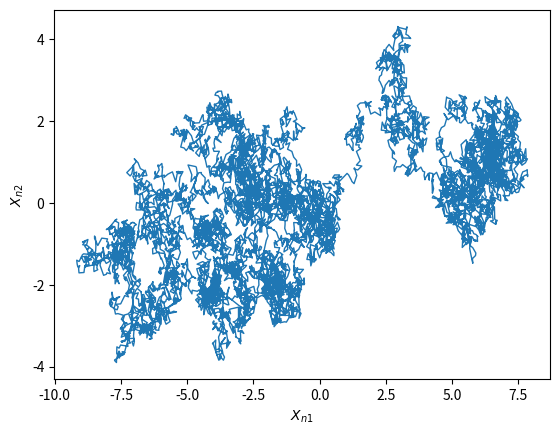

The script that saved this image:
import matplotlib.pyplot as plt
import numpy as np
# [redacted]
# Pick a starting point for your random walk
x0 = np.zeros((2,))
# Pick a standard deviation for your random walk
sigma1 = 0.1
sigma2 = 0.1
Sigma = np.diag([sigma1 ** 2, sigma2 ** 2])
A = np.linalg.cholesky(Sigma)
# Pick the number of steps you want to simulate
n = 10000
# How many different sample paths of the process do you want to simulate
n_paths = 1
# We will be plotting in here:
fig, ax = plt.subplots()
# Loop over the paths
for _ in range(n_paths):
    # Simulate a single path
    X = np.ndarray((n + 1, 2))
    X[0, :] = x0
    for t in range(1, n + 1):
        Zt = np.random.randn(2)
        X[t, :] = X[t-1] + np.dot(A, Zt)
    # Let's plot it
    ax.plot(X[:, 0], X[:, 1], lw=1)
ax.set_xlabel('$X_{n1}$')
ax.set_ylabel('$X_{n2}$')
plt.show()